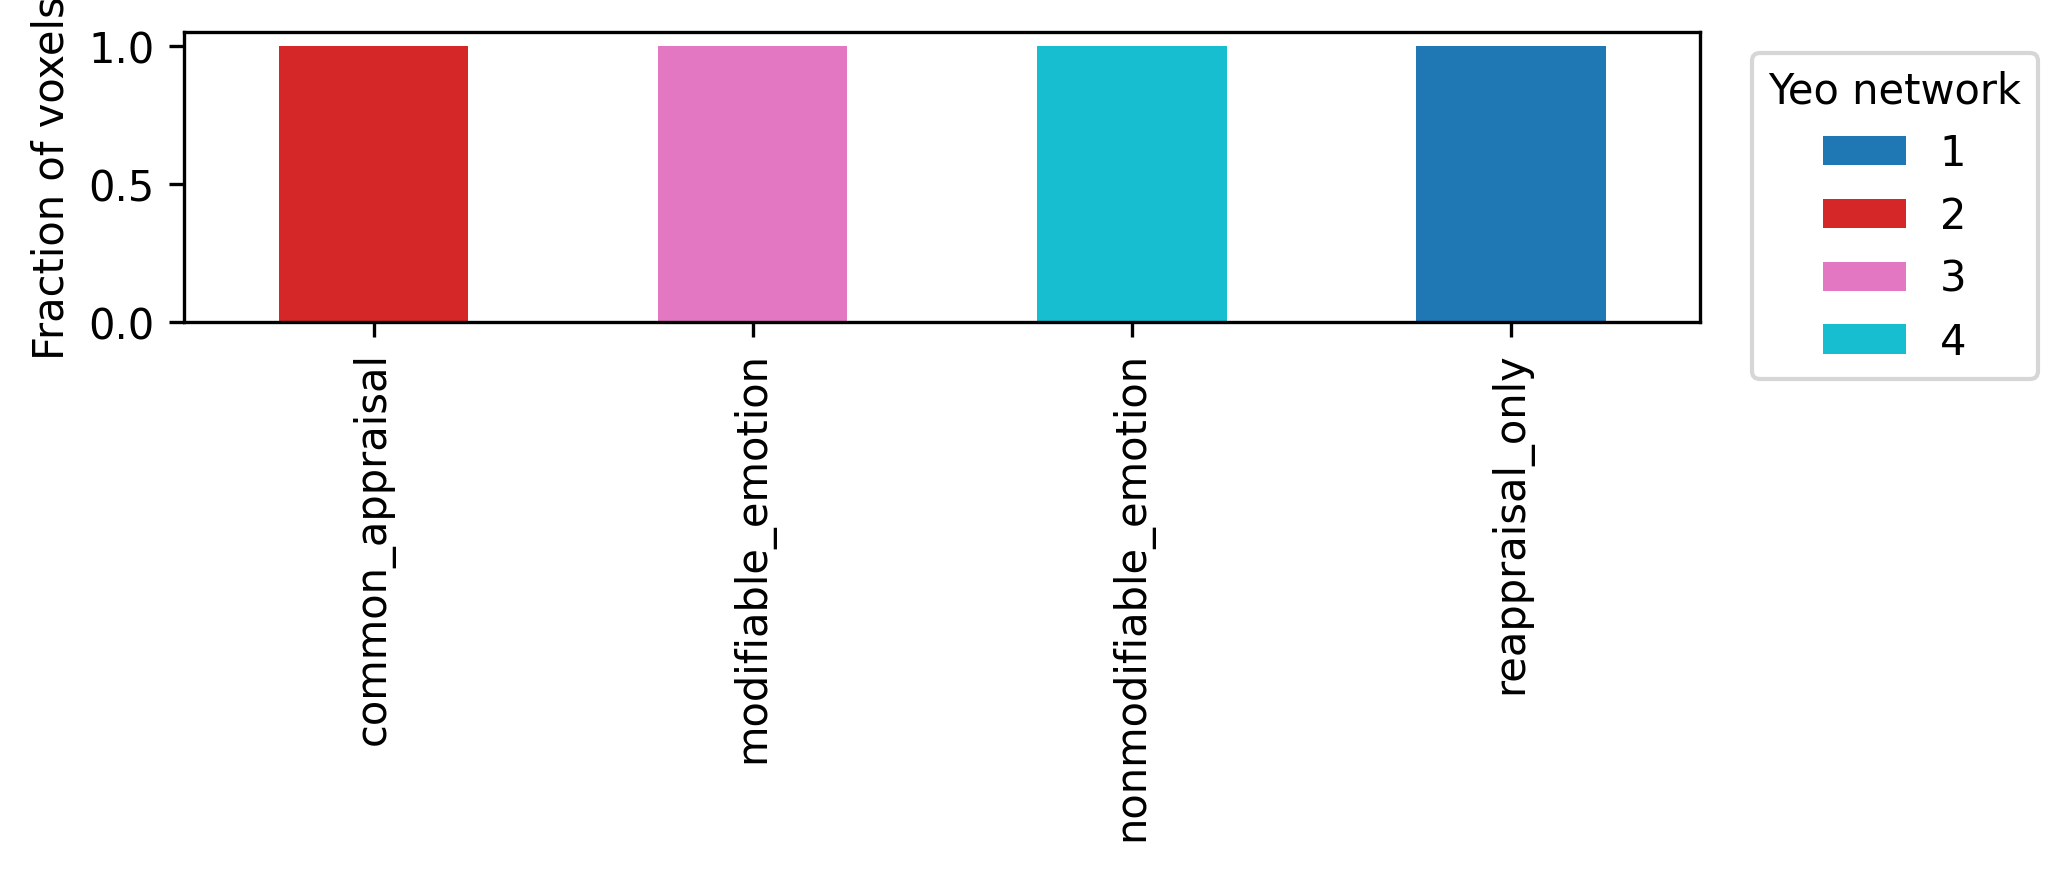

The data file committed next to this chart (first rows):
system, network_id, network_name, voxel_count, fraction
reappraisal_only, 1, visual, 49, 1.0
common_appraisal, 2, som/motor, 123, 1.0
nonmodifiable_emotion, 4, vAttn, 29, 1.0
modifiable_emotion, 3, dAttn, 123, 1.0
